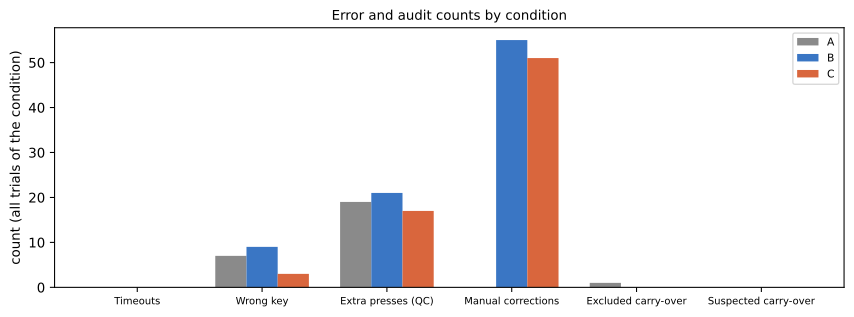

Data behind this chart, as committed beside it:
participant, n_trials, n_analyzed, n_events, n_valid_events, excluded_carryover, suspected_carryover, manual_corrections, unresolved_rate, ambiguous_rate, borderline_events, qc_extra_presses, sync_methods
P02, 27, 27, 810, 809, 1, 0, 106, 0.0, 0.1791, 41, 57, manual
